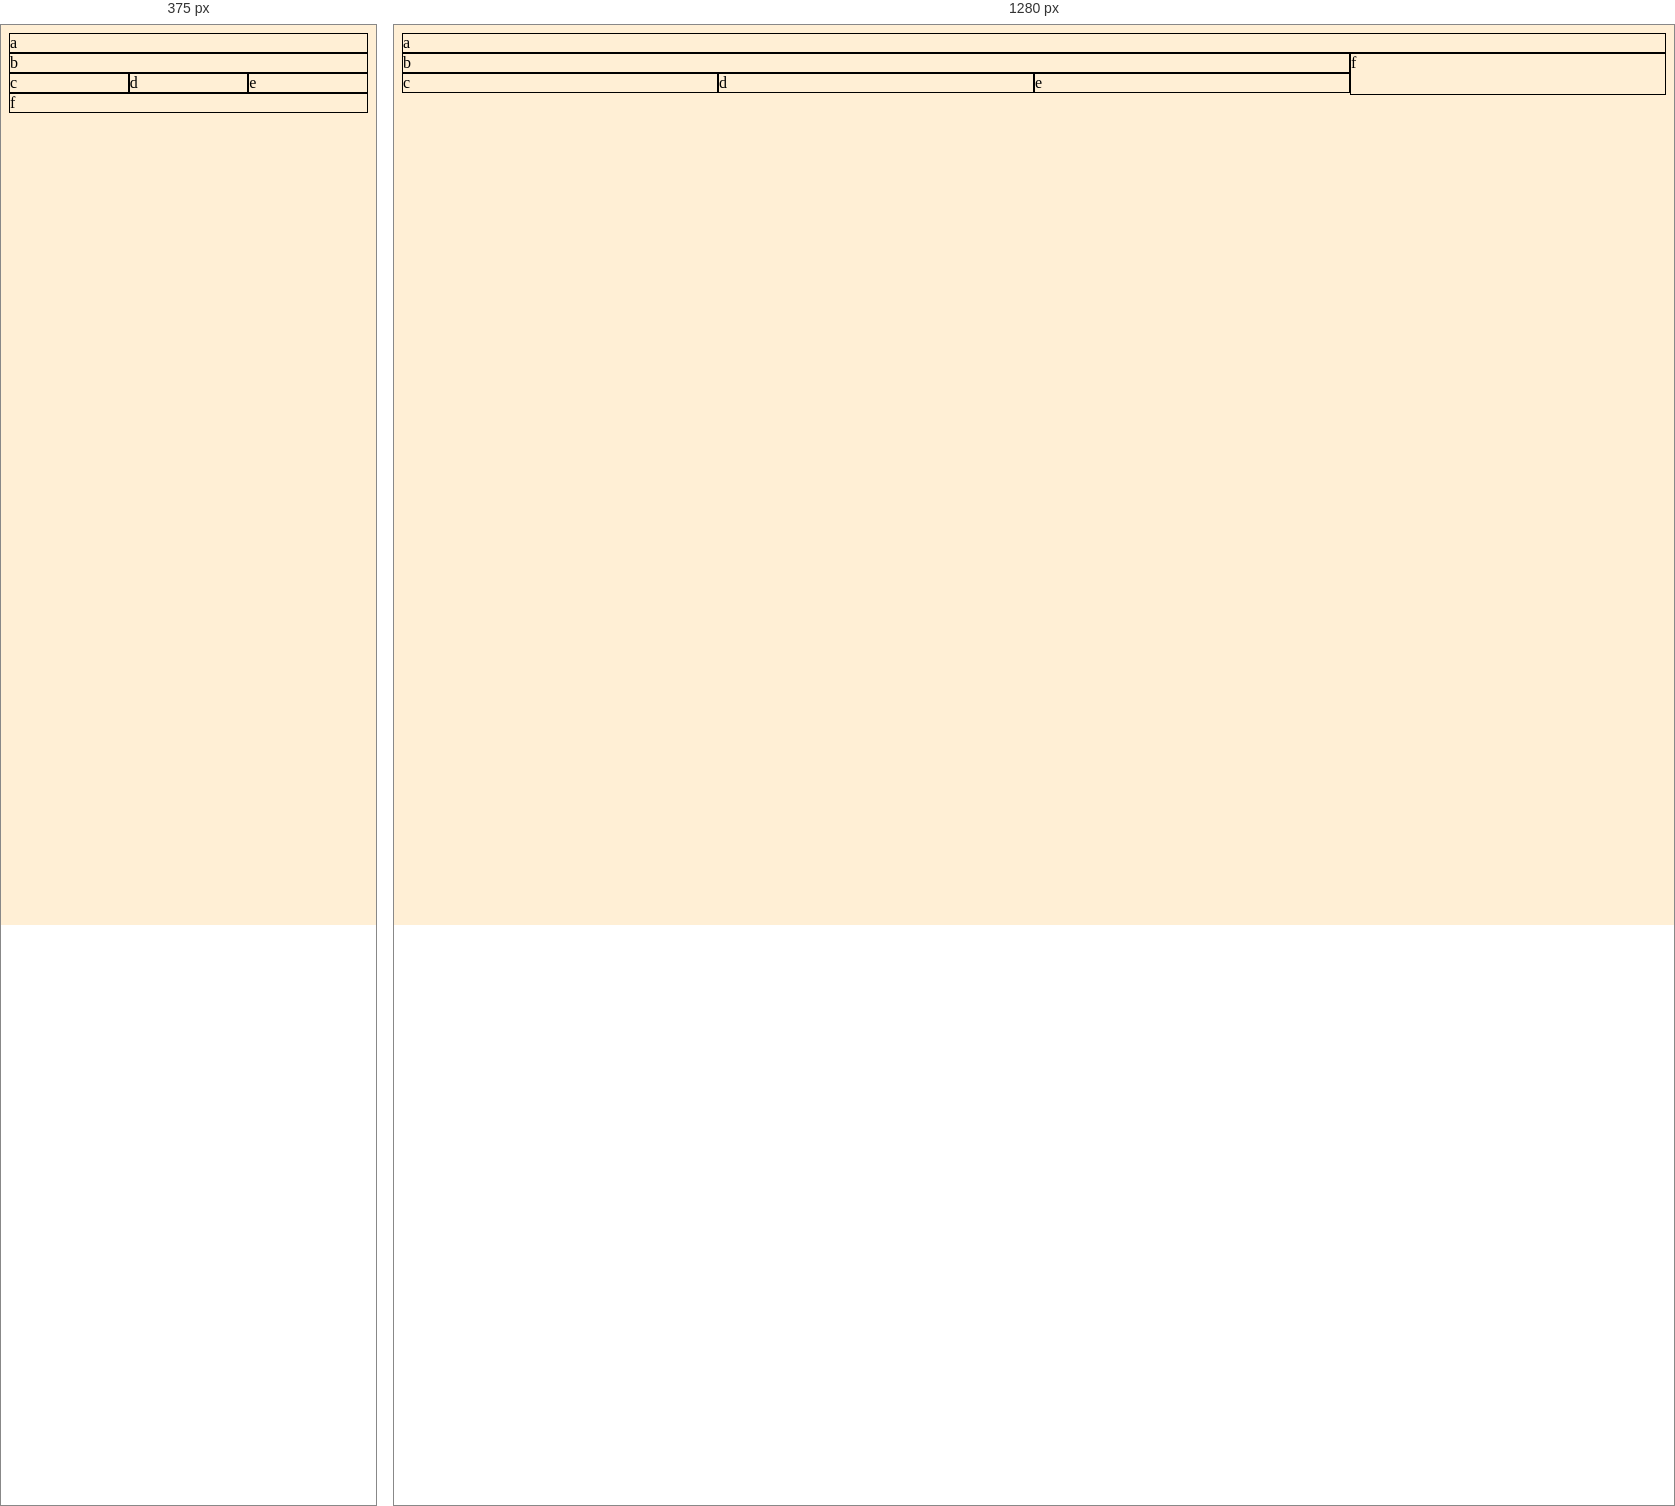
Rendered at 375 px and 1280 px, left to right.

<!-- file: index.html -->
<!DOCTYPE html>
<html>
  <head>
    <title>Parcel Sandbox</title>
    <meta charset="UTF-8" />
    <link rel="stylesheet" href="main.css">
  </head>

  <body>
    <div class="container">
      <div class="a child">a</div>
      <div class="flex">
        <div class="parent">
          <div class="b child">b</div>
          <div class="child-parent">
            <div class="c child">c</div>
            <div class="d child">d</div>
            <div class="e child">e</div>
          </div>
        </div>
        <div class="parent-2">
          <div class="f child">f</div>
        </div>
      </div>
    </div>

    <script src="src/index.js"></script>
  </body>
</html>


/* @media block from main.css */
@media (max-width: 600px) {
  .flex {
    flex-direction: column;
  }

  .flex > .parent {
    width: 100%;
  }

  .flex > .parent-2 {
    width: 100%;
  }
}